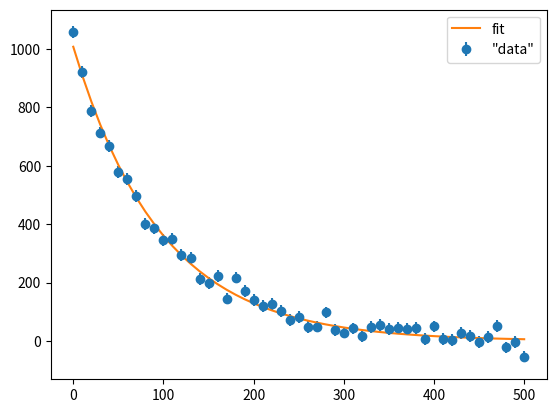

This chart was generated by the following Python code:

import numpy as np
from scipy.optimize import curve_fit


def f(t,N0,tau):
    """The model function"""
    return N0*np.exp(-t/tau)



T = 500
dt = 10
N0 = 1000
tau = 100
stdev = 20

# Create the artificial dataset
nobs = int(T/dt + 1.5)
t = dt*np.arange(nobs)
N = f(t,N0,tau)
Nfluct = stdev*np.random.normal(size=nobs)
N = N + Nfluct
sig = np.zeros(nobs) + stdev

# Fit the curve
start = (1100, 90)
popt, pcov = curve_fit(f,t,N,sigma = sig,p0 = start,absolute_sigma=True)
print(popt)
print(pcov)

# Compute chi square
Nexp = f(t, *popt)
r = N - Nexp
chisq = np.sum((r/stdev)**2)
df = nobs - 2
print(("chisq =",chisq, "df =",df))

# Plot the data with error bars along with the fit result
import matplotlib.pyplot as plt
plt.errorbar(t, N, yerr=sig, fmt = 'o', label='"data"')
plt.plot(t, Nexp, label='fit')
plt.legend()
plt.show()


